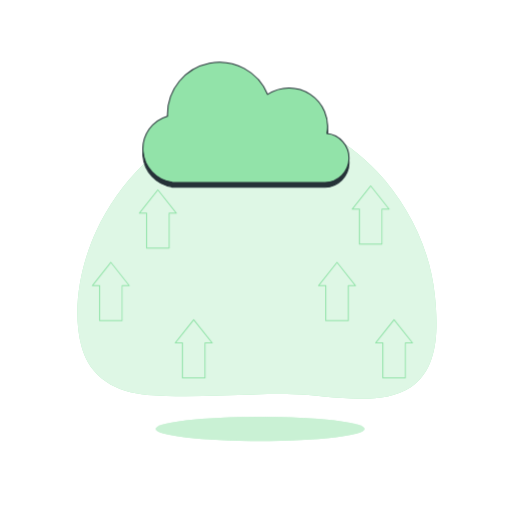
t = 0.00 s
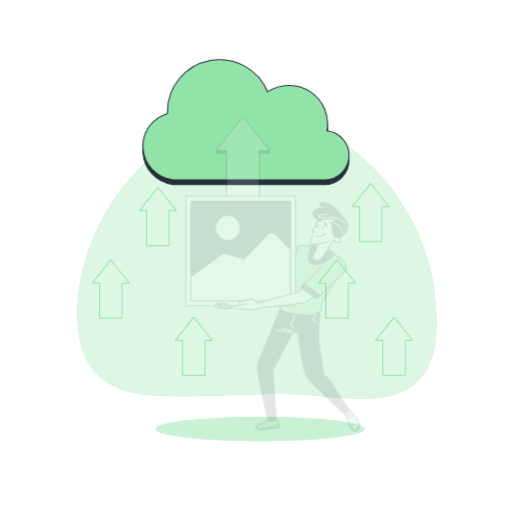
t = 0.19 s
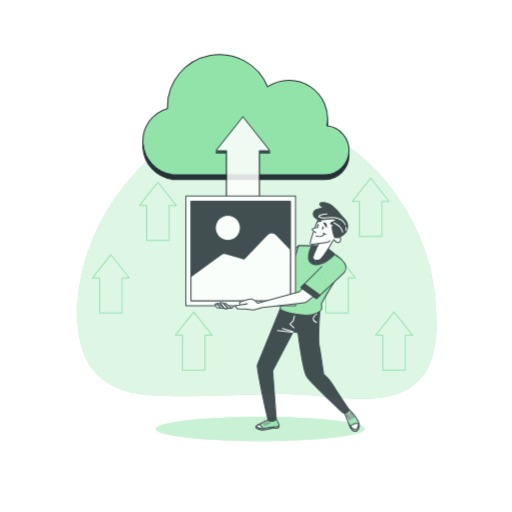
t = 0.56 s
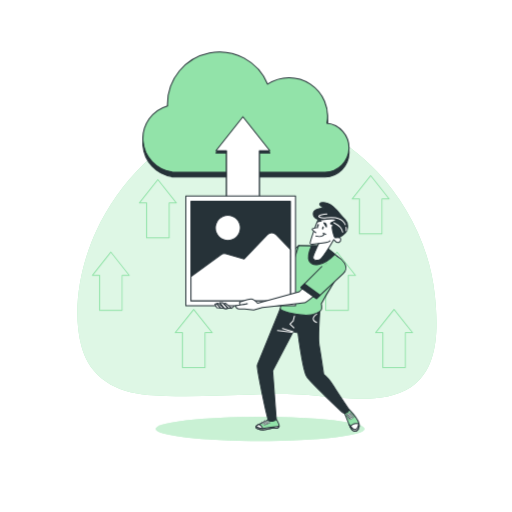
t = 0.75 s
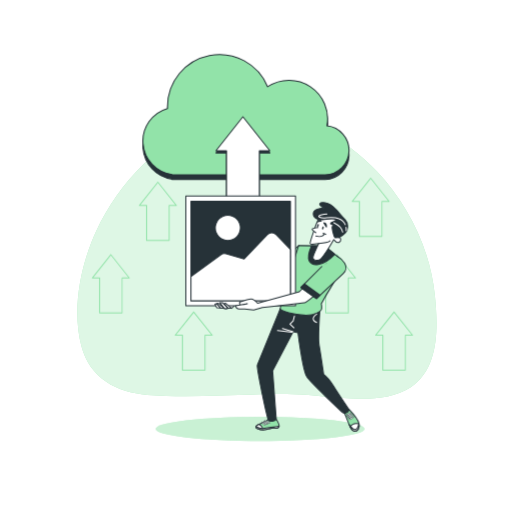
t = 0.94 s
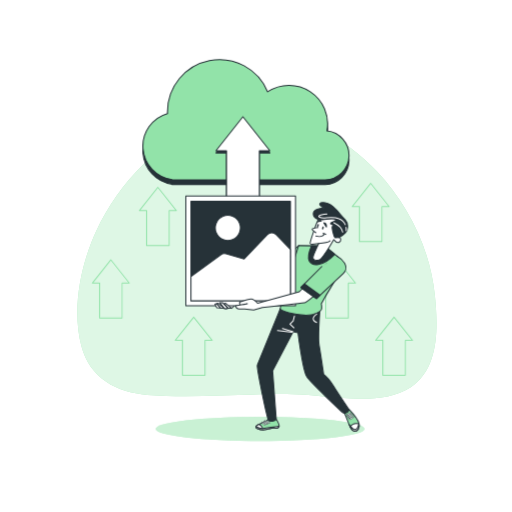
t = 1.31 s

The animated SVG that drew these frames (rendered in a browser with its animation timeline set to each time). Animation: 2 CSS @keyframes rules; one cycle of 1.50 s, repeats indefinitely.

<svg class="animated" id="freepik_stories-image-upload" xmlns="http://www.w3.org/2000/svg" viewBox="0 0 500 500" version="1.1" xmlns:xlink="http://www.w3.org/1999/xlink" xmlns:svgjs="http://svgjs.com/svgjs"><style>svg#freepik_stories-image-upload:not(.animated) .animable {opacity: 0;}svg#freepik_stories-image-upload.animated #freepik--Arrows--inject-38 {animation: 1.5s Infinite  linear floating;animation-delay: 0s;}svg#freepik_stories-image-upload.animated #freepik--Cloud--inject-38 {animation: 1.5s Infinite  linear floating;animation-delay: 0s;}svg#freepik_stories-image-upload.animated #freepik--Character--inject-38 {animation: 1s 1 forwards cubic-bezier(.36,-0.01,.5,1.38) fadeIn;animation-delay: 0s;}            @keyframes floating {                0% {                    opacity: 1;                    transform: translateY(0px);                }                50% {                    transform: translateY(-10px);                }                100% {                    opacity: 1;                    transform: translateY(0px);                }            }                    @keyframes fadeIn {                0% {                    opacity: 0;                }                100% {                    opacity: 1;                }            }        </style><g id="freepik--background-simple--inject-38" class="animable" style="transform-origin: 250.899px 250.402px;"><path d="M368.44,167.79C327.25,123.86,264.79,98,205.81,118.61c-49.06,17.12-89.63,59.53-111.69,106.79C78.6,258.66,70,301.75,79.45,338c8.2,31.44,34.4,45.42,64.36,47.66,47.38,3.55,94.93-1.59,142.34-.68,33.65.64,85,13.09,115-6.89,28.35-18.88,26.58-60,23.47-90.17C420,242.91,398.72,200.1,368.44,167.79Z" style="fill: rgb(146, 227, 169); transform-origin: 250.899px 250.402px;" id="elahpx5jm1eds" class="animable"></path><g id="elgb2s34qtaxv"><path d="M368.44,167.79C327.25,123.86,264.79,98,205.81,118.61c-49.06,17.12-89.63,59.53-111.69,106.79C78.6,258.66,70,301.75,79.45,338c8.2,31.44,34.4,45.42,64.36,47.66,47.38,3.55,94.93-1.59,142.34-.68,33.65.64,85,13.09,115-6.89,28.35-18.88,26.58-60,23.47-90.17C420,242.91,398.72,200.1,368.44,167.79Z" style="fill: rgb(255, 255, 255); opacity: 0.7; transform-origin: 250.899px 250.402px;" class="animable"></path></g></g><g id="freepik--Arrows--inject-38" class="animable" style="transform-origin: 246.507px 275.264px;"><path d="M119.27,313.61h-22a.5.5,0,0,1-.5-.5v-33.7H90.24a.49.49,0,0,1-.45-.28.51.51,0,0,1,0-.53l18-22.72a.51.51,0,0,1,.78,0l18,22.72a.5.5,0,0,1-.39.81h-6.56v33.7A.5.5,0,0,1,119.27,313.61Zm-21.48-1h21v-33.7a.5.5,0,0,1,.5-.5h6l-17-21.41-17,21.41h6a.5.5,0,0,1,.5.5Z" style="fill: rgb(146, 227, 169); transform-origin: 108.197px 284.654px;" id="elw23y5ypqid" class="animable"></path><path d="M340.11,313.61h-22a.5.5,0,0,1-.5-.5v-33.7h-6.56a.5.5,0,0,1-.39-.81l18.05-22.72a.51.51,0,0,1,.78,0l18.05,22.72a.5.5,0,0,1-.39.81h-6.56v33.7A.5.5,0,0,1,340.11,313.61Zm-21.48-1h21v-33.7a.5.5,0,0,1,.5-.5h6l-17-21.41-17,21.41h6a.5.5,0,0,1,.5.5Z" style="fill: rgb(146, 227, 169); transform-origin: 329.1px 284.654px;" id="eliaz4nok28i" class="animable"></path><path d="M395.83,369.56h-22a.5.5,0,0,1-.5-.5v-33.7H366.8a.5.5,0,0,1-.39-.81l18-22.71a.51.51,0,0,1,.78,0l18,22.71a.5.5,0,0,1-.39.81h-6.56v33.7A.5.5,0,0,1,395.83,369.56Zm-21.47-1h21v-33.7a.5.5,0,0,1,.5-.5h6l-17-21.41-17,21.41h6a.51.51,0,0,1,.5.5Z" style="fill: rgb(146, 227, 169); transform-origin: 384.8px 340.609px;" id="eltfofastac6" class="animable"></path><path d="M373,238.88H351a.5.5,0,0,1-.5-.5v-33.7h-6.56a.49.49,0,0,1-.45-.29.51.51,0,0,1,.06-.53l18-22.71a.52.52,0,0,1,.79,0l18,22.71a.51.51,0,0,1-.39.82h-6.56v33.7A.5.5,0,0,1,373,238.88Zm-21.47-1h21v-33.7a.5.5,0,0,1,.5-.5h6l-17-21.42-17,21.42h6a.5.5,0,0,1,.5.5Z" style="fill: rgb(146, 227, 169); transform-origin: 361.944px 209.924px;" id="elouzoetlvke9" class="animable"></path><path d="M165.16,242.81h-22a.5.5,0,0,1-.5-.5v-33.7h-6.55a.5.5,0,0,1-.4-.81l18.05-22.72a.51.51,0,0,1,.78,0l18.05,22.72a.5.5,0,0,1-.39.81h-6.56v33.7A.5.5,0,0,1,165.16,242.81Zm-21.48-1h21v-33.7a.5.5,0,0,1,.5-.5h6l-17-21.41-17,21.41h6a.5.5,0,0,1,.5.5Z" style="fill: rgb(146, 227, 169); transform-origin: 154.15px 213.854px;" id="el17z65xbjseyi" class="animable"></path><path d="M200.16,369.56h-22a.5.5,0,0,1-.5-.5v-33.7h-6.56a.5.5,0,0,1-.39-.81l18.05-22.71a.51.51,0,0,1,.78,0l18.05,22.71a.5.5,0,0,1-.4.81h-6.55v33.7A.5.5,0,0,1,200.16,369.56Zm-21.48-1h21v-33.7a.5.5,0,0,1,.5-.5h6l-17-21.41-17,21.41h6a.5.5,0,0,1,.5.5Z" style="fill: rgb(146, 227, 169); transform-origin: 189.15px 340.609px;" id="elabnt20ufize" class="animable"></path></g><g id="freepik--Floor--inject-38" class="animable" style="transform-origin: 254px 418.83px;"><ellipse cx="254" cy="418.83" rx="102" ry="11.83" style="fill: rgb(146, 227, 169); transform-origin: 254px 418.83px;" id="eljzaj67uzpug" class="animable"></ellipse><g id="elkbtezilbc1"><ellipse cx="254" cy="418.83" rx="102" ry="11.83" style="fill: rgb(255, 255, 255); opacity: 0.5; transform-origin: 254px 418.83px;" class="animable"></ellipse></g></g><g id="freepik--Cloud--inject-38" class="animable" style="transform-origin: 240.181px 121.738px;"><path d="M319.27,134.91a37.65,37.65,0,0,0-57.94-38.24A50.8,50.8,0,0,0,163.55,116c0,.63,0,1.25,0,1.87a33.07,33.07,0,0,0,4.52,64.56v.35H317.65a24,24,0,0,0,1.62-47.86Z" style="fill: rgb(38, 50, 56); stroke: rgb(38, 50, 56); stroke-linecap: round; stroke-linejoin: round; transform-origin: 240.181px 123.988px;" id="elsgpv0y48ih" class="animable"></path><path d="M319.27,130.41a37.65,37.65,0,0,0-57.94-38.24,50.8,50.8,0,0,0-97.78,19.32c0,.63,0,1.25,0,1.87a33.07,33.07,0,0,0,4.52,64.56v.35H317.65a24,24,0,0,0,1.62-47.86Z" style="fill: rgb(146, 227, 169); stroke: rgb(38, 50, 56); stroke-linecap: round; stroke-linejoin: round; transform-origin: 240.181px 119.483px;" id="elgsvhlj70pnj" class="animable"></path></g><g id="freepik--Character--inject-38" class="animable animator-active" style="transform-origin: 266.053px 267.513px;"><path d="M267.4,264.46l-6.29,3.3s-6.89,3-11.39,5.39-26.67,19.48-26.67,19.48l-4.49.3-2.7,1.8s-4.5.9-4.5,1.8.9,1.19,1.8,1.19a17.74,17.74,0,0,0,3.9-1.49s-3.05,4.46-1.85,4.46a46.7,46.7,0,0,1,5.17.83,58.66,58.66,0,0,1,6-.8c1.5,0,5.09-8.09,5.09-8.09s25.77-10.19,29.07-12.59,12.88-8.39,12.88-8.39Z" style="fill: rgb(255, 255, 255); stroke: rgb(38, 50, 56); stroke-linecap: round; stroke-linejoin: round; transform-origin: 242.39px 282.99px;" id="elu4tazjlm3sh" class="animable"></path><polygon points="291.59 239.84 263.5 265.36 271.6 274.95 287.18 268.96 292.57 240.19 291.59 239.84" style="fill: rgb(146, 227, 169); stroke: rgb(38, 50, 56); stroke-linecap: round; stroke-linejoin: round; transform-origin: 278.035px 257.395px;" id="el2rms6bq05wt" class="animable"></polygon><polygon points="267.25 261.96 263.5 265.36 271.6 274.95 276.43 273.09 267.25 261.96" style="fill: rgb(38, 50, 56); stroke: rgb(38, 50, 56); stroke-linecap: round; stroke-linejoin: round; transform-origin: 269.965px 268.455px;" id="el231zvasyrqq" class="animable"></polygon><path d="M340.62,399.53s8.92,9.28,9.83,13.83-1.27,8.56-4.91,7.46-6.92-12.37-7.83-14.37-2-4.19-2-4.19S338.44,398.62,340.62,399.53Z" style="fill: rgb(146, 227, 169); stroke: rgb(38, 50, 56); stroke-linecap: round; stroke-linejoin: round; transform-origin: 343.183px 410.194px;" id="eldquy8xfd5al" class="animable"></path><path d="M350.53,413.85c.66,4.34-1.49,8-5,7-1.27-.37-2.49-2-3.58-4C344.33,413,348.16,413.21,350.53,413.85Z" style="fill: rgb(255, 255, 255); stroke: rgb(38, 50, 56); stroke-linecap: round; stroke-linejoin: round; transform-origin: 346.299px 417.251px;" id="elpbuwns75ppm" class="animable"></path><path d="M340.71,414.22c2,2.73,4.54,5.66,6.46,5.15s2.93-4.12,3.28-6c.9,4.54-1.28,8.52-4.91,7.43C343.76,420.29,342.08,417.34,340.71,414.22Z" style="fill: rgb(255, 255, 255); stroke: rgb(38, 50, 56); stroke-linecap: round; stroke-linejoin: round; transform-origin: 345.681px 417.176px;" id="el2hfc2iorr84" class="animable"></path><path d="M338.8,404.63s4-2.19,4.19-1.46-3.82,2.73-4.37,2.73S337.71,405.72,338.8,404.63Z" style="fill: rgb(255, 255, 255); stroke: rgb(38, 50, 56); stroke-linecap: round; stroke-linejoin: round; stroke-width: 0.5px; transform-origin: 340.545px 404.461px;" id="el6vkbzlygy18" class="animable"></path><path d="M339.71,405.9s4-2.18,4.19-1.45-3.82,2.73-4.37,2.73S338.62,407,339.71,405.9Z" style="fill: rgb(255, 255, 255); stroke: rgb(38, 50, 56); stroke-linecap: round; stroke-linejoin: round; stroke-width: 0.5px; transform-origin: 341.455px 405.74px;" id="elkrt4flqvbpj" class="animable"></path><path d="M340.62,407.18s4-2.19,4.19-1.46-3.82,2.73-4.37,2.73S339.53,408.27,340.62,407.18Z" style="fill: rgb(255, 255, 255); stroke: rgb(38, 50, 56); stroke-linecap: round; stroke-linejoin: round; stroke-width: 0.5px; transform-origin: 342.365px 407.011px;" id="elf1o3qbsh2hn" class="animable"></path><path d="M341.53,408.45s4-2.18,4.19-1.46-3.82,2.73-4.37,2.73S340.44,409.54,341.53,408.45Z" style="fill: rgb(255, 255, 255); stroke: rgb(38, 50, 56); stroke-linecap: round; stroke-linejoin: round; stroke-width: 0.5px; transform-origin: 343.275px 408.282px;" id="el8id4ryjio23" class="animable"></path><path d="M268.75,407.88s3.48,4.85,3.79,7.6-2,2.82-4.94,2.51-6.45,1.86-10.59,1.75-8.93-1.92-6.63-3.89,8.3-3.59,9.6-4.72a22.53,22.53,0,0,0,2.18-2.19Z" style="fill: rgb(146, 227, 169); stroke: rgb(38, 50, 56); stroke-linecap: round; stroke-linejoin: round; transform-origin: 261.175px 413.812px;" id="elvcwj21zt0jk" class="animable"></path><path d="M250.38,415.85a11.87,11.87,0,0,1,2.64-1.57,8.8,8.8,0,0,1,4.34,5.46H257C252.86,419.63,248.08,417.82,250.38,415.85Z" style="fill: rgb(255, 255, 255); stroke: rgb(38, 50, 56); stroke-linecap: round; stroke-linejoin: round; transform-origin: 253.571px 417.01px;" id="el9dtbpvjacb" class="animable"></path><path d="M260.36,410.49s4.27,2.23,3.19,2.67S259.23,411.1,260.36,410.49Z" style="fill: rgb(255, 255, 255); stroke: rgb(38, 50, 56); stroke-linecap: round; stroke-linejoin: round; stroke-width: 0.5px; transform-origin: 261.925px 411.851px;" id="elmrrv4v5dg7h" class="animable"></path><path d="M258.7,410.94s4.27,2.23,3.19,2.67S257.57,411.55,258.7,410.94Z" style="fill: rgb(255, 255, 255); stroke: rgb(38, 50, 56); stroke-linecap: round; stroke-linejoin: round; stroke-width: 0.5px; transform-origin: 260.265px 412.301px;" id="elrfrra0k934g" class="animable"></path><path d="M257.74,411.6s4.27,2.23,3.19,2.67S256.61,412.21,257.74,411.6Z" style="fill: rgb(255, 255, 255); stroke: rgb(38, 50, 56); stroke-linecap: round; stroke-linejoin: round; stroke-width: 0.5px; transform-origin: 259.305px 412.961px;" id="elt97y9gg3ym" class="animable"></path><path d="M256,412.4s4.27,2.23,3.19,2.67S254.85,413,256,412.4Z" style="fill: rgb(255, 255, 255); stroke: rgb(38, 50, 56); stroke-linecap: round; stroke-linejoin: round; stroke-width: 0.5px; transform-origin: 257.561px 413.761px;" id="elummmi2desnl" class="animable"></path><path d="M249.9,416.46a13.36,13.36,0,0,0,9.93,1.47,61.29,61.29,0,0,1,9.52-1.32,11.86,11.86,0,0,0,3.21-.54c-.08,2.17-2.24,2.21-5,1.92-2.94-.32-6.45,1.86-10.59,1.75C253.29,419.64,249.09,418.18,249.9,416.46Z" style="fill: rgb(255, 255, 255); stroke: rgb(38, 50, 56); stroke-linecap: round; stroke-linejoin: round; transform-origin: 261.179px 417.907px;" id="eliiw049wmrc8" class="animable"></path><path d="M312.48,301s-2.1,29.24-.83,36.33,4.4,28.2,4.4,28.2,4.74,3.46,9.47,11.1,15.1,22.93,15.1,22.93.37,2.73-2.91,3.64c0,0-1.64.73-2.55,0s-32-29.48-35.67-35.48-8.55-42.92-8.55-42.92l-4.73-.91-20,38.22,3.48,46.46s.27,1.6-2,2.25-4.1.88-5.46-.29-11.89-52.05-11-53.87,21.07-51.84,21.07-51.84l1.63-4.18s19.11,2.18,27.66.54S311.76,298.24,312.48,301Z" style="fill: rgb(38, 50, 56); stroke: rgb(38, 50, 56); stroke-linecap: round; stroke-linejoin: round; transform-origin: 295.905px 355.377px;" id="el0n2ytbhusl6g" class="animable"></path><line x1="286.21" y1="323.86" x2="275.83" y2="320.77" style="fill: none; stroke: rgb(255, 255, 255); stroke-linecap: round; stroke-linejoin: round; transform-origin: 281.02px 322.315px;" id="elhsxv9y98yo" class="animable"></line><line x1="285.11" y1="324.41" x2="270.92" y2="322.77" style="fill: none; stroke: rgb(255, 255, 255); stroke-linecap: round; stroke-linejoin: round; transform-origin: 278.015px 323.59px;" id="el8a508ytpukk" class="animable"></line><path d="M309.22,306.66s-7.68,4.9,0,8.17" style="fill: none; stroke: rgb(255, 255, 255); stroke-linecap: round; stroke-linejoin: round; transform-origin: 307.513px 310.745px;" id="elc6aa2hp7la4" class="animable"></path><polyline points="287.48 308.66 286.3 313.38 283.14 316.54 287.08 320.08" style="fill: none; stroke: rgb(255, 255, 255); stroke-linecap: round; stroke-linejoin: round; transform-origin: 285.31px 314.37px;" id="elbovj97k7rl" class="animable"></polyline><path d="M332.47,252.72c-7-5.68-15.69-12.54-15.69-12.54s-18.43-.42-25.19-.34l-9.5,30.32s-8.73,30.2-8.37,31.48,6.56,4.18,20.39,5.82,19.65-4.18,20-6a15.08,15.08,0,0,0-.36-4.92l4.73-8.37,15.65-25.74A7.49,7.49,0,0,0,332.47,252.72Z" style="fill: rgb(146, 227, 169); stroke: rgb(38, 50, 56); stroke-linecap: round; stroke-linejoin: round; transform-origin: 304.469px 273.789px;" id="elenee78g7tg9" class="animable"></path><path d="M327,248.29c-5.36-4.3-10.19-8.11-10.19-8.11s-6.12-.14-12.59-.24c-1.64,3.74-4.47,11.38-2.14,15.16C304.92,259.76,314.31,261.15,327,248.29Z" style="fill: rgb(38, 50, 56); stroke: rgb(38, 50, 56); stroke-linecap: round; stroke-linejoin: round; transform-origin: 314.098px 249.184px;" id="elxwf93395kc" class="animable"></path><path d="M318.67,209s-5.27,1.46-7.46,4.73-8.55,22.39-8.37,24,8.37,0,8.37,0-5.64,11.83-5.64,13.83,2.55,3.1,5.82,2.37S325.83,234,325.83,234s3.31,3.84,5.4,2.52c2.4-1.51,1.64-4.55-.18-4.55s5.09-7.46,2.73-12.37S320.86,207.37,318.67,209Z" style="fill: rgb(255, 255, 255); stroke: rgb(38, 50, 56); stroke-linecap: round; stroke-linejoin: round; transform-origin: 318.557px 231.462px;" id="elpmbw16x1p6g" class="animable"></path><path d="M316.67,203.19s-10.19,0-10.74,4.91,4.74,7.1,10.56,6.19,11.1-.55,11.83.36-7.1,2.73-5.28,4a5.88,5.88,0,0,0,3.64,1.1s-2.55.72-2.37,2.54,1.77,9.86,3,9.86,3.7-.16,3.7-.16a23,23,0,0,0,6.19-4.55c2.73-2.91,3.45-9.1,0-12.73s-6.19-7.16-8.92-10.07-5.28-6-10.74-6.73S309.21,199.36,316.67,203.19Z" style="fill: rgb(38, 50, 56); stroke: rgb(38, 50, 56); stroke-linecap: round; stroke-linejoin: round; transform-origin: 322.708px 214.96px;" id="elr57k4bzlhyb" class="animable"></path><path d="M337.92,222a11.53,11.53,0,0,1,.11,3.23" style="fill: none; stroke: rgb(255, 255, 255); stroke-linecap: round; stroke-linejoin: round; transform-origin: 338.008px 223.615px;" id="el1wxxvdfso7" class="animable"></path><path d="M319.22,208.93s-11.17,1.09-7,3.22,10.68-1.86,18.81,1.36a10.43,10.43,0,0,1,6.11,5.86" style="fill: none; stroke: rgb(255, 255, 255); stroke-linecap: round; stroke-linejoin: round; transform-origin: 324.214px 214.15px;" id="elumpioe0adsc" class="animable"></path><path d="M326,217.41s7.63,3.73,8.64,9.15" style="fill: none; stroke: rgb(255, 255, 255); stroke-linecap: round; stroke-linejoin: round; transform-origin: 330.32px 221.985px;" id="elgtyma25vbkk" class="animable"></path><path d="M311.21,237.76s8.74-.54,11.1-2.54" style="fill: none; stroke: rgb(38, 50, 56); stroke-linecap: round; stroke-linejoin: round; transform-origin: 316.76px 236.49px;" id="elzhxd8uz42n" class="animable"></path><path d="M308.48,230.48s6.37,1.82,8.19-2" style="fill: none; stroke: rgb(38, 50, 56); stroke-linecap: round; stroke-linejoin: round; transform-origin: 312.575px 229.697px;" id="el7tsz9pe6v99" class="animable"></path><line x1="315.58" y1="227.75" x2="318.31" y2="228.85" style="fill: none; stroke: rgb(38, 50, 56); stroke-linecap: round; stroke-linejoin: round; transform-origin: 316.945px 228.3px;" id="ely2khyfd1yb" class="animable"></line><path d="M310.48,222.11s-5.64.73-5.64,1.64,3.64,3.46,3.64,3.46" style="fill: rgb(255, 255, 255); stroke: rgb(38, 50, 56); stroke-linecap: round; stroke-linejoin: round; transform-origin: 307.66px 224.66px;" id="eluoc99qsjbb" class="animable"></path><path d="M311.2,220.36c-.26.79-.79,1.32-1.19,1.19s-.5-.87-.23-1.66.79-1.32,1.19-1.19S311.47,219.58,311.2,220.36Z" style="fill: rgb(38, 50, 56); transform-origin: 310.49px 220.125px;" id="elmr4g1khjfyl" class="animable"></path><path d="M316,222.79c-.27.79-.8,1.32-1.19,1.19s-.5-.88-.24-1.66.8-1.32,1.19-1.19S316.25,222,316,222.79Z" style="fill: rgb(38, 50, 56); transform-origin: 315.283px 222.555px;" id="elvvnx3d5rcj7" class="animable"></path><path d="M316.25,217.62s2.76.25,2.5,4Z" style="fill: rgb(38, 50, 56); stroke: rgb(38, 50, 56); stroke-linecap: round; stroke-linejoin: round; transform-origin: 317.509px 219.62px;" id="elqu4p0nvzqo8" class="animable"></path><path d="M313.75,215.87s-1.51-2-3.51.75Z" style="fill: rgb(38, 50, 56); stroke: rgb(38, 50, 56); stroke-linecap: round; stroke-linejoin: round; transform-origin: 311.995px 215.894px;" id="elksr6fsbf2h" class="animable"></path><polygon points="263.53 149.31 237.19 116.16 210.86 149.31 221.16 149.31 221.16 199.22 253.23 199.22 253.23 149.31 263.53 149.31" style="fill: rgb(38, 50, 56); stroke: rgb(38, 50, 56); stroke-linecap: round; stroke-linejoin: round; transform-origin: 237.195px 157.69px;" id="elqa6lzcsy9a" class="animable"></polygon><polygon points="263.53 147.16 237.19 114.01 210.86 147.16 221.16 147.16 221.16 197.07 253.23 197.07 253.23 147.16 263.53 147.16" style="fill: rgb(255, 255, 255); stroke: rgb(38, 50, 56); stroke-linecap: round; stroke-linejoin: round; transform-origin: 237.195px 155.54px;" id="elxjkh3d21w3m" class="animable"></polygon><rect x="181.45" y="191.44" width="107.11" height="107.11" style="fill: rgb(255, 255, 255); stroke: rgb(38, 50, 56); stroke-linecap: round; stroke-linejoin: round; transform-origin: 235.005px 244.995px;" id="elrjbbcmoc80k" class="animable"></rect><rect x="186.43" y="196.42" width="97.15" height="97.15" style="fill: rgb(38, 50, 56); stroke: rgb(38, 50, 56); stroke-linecap: round; stroke-linejoin: round; transform-origin: 235.005px 244.995px;" id="elvihaqvv3rc" class="animable"></rect><path d="M261.05,229.13l-22.66,23.68-17.64-4.94a6,6,0,0,0-5.13.92L186.43,270v23.61h97.15v-50l-13.9-14.49A6,6,0,0,0,261.05,229.13Z" style="fill: rgb(255, 255, 255); stroke: rgb(38, 50, 56); stroke-linecap: round; stroke-linejoin: round; transform-origin: 235.005px 260.452px;" id="elp1kfj585x5" class="animable"></path><g id="el7u6yrpj4jn3"><circle cx="222.46" cy="222.57" r="12.26" style="fill: rgb(255, 255, 255); stroke: rgb(38, 50, 56); stroke-linecap: round; stroke-linejoin: round; transform-origin: 222.46px 222.57px; transform: rotate(-67.68deg);" class="animable"></circle></g><path d="M319.09,257.35l-26.77,27.52-40.8,11.24s-3.64-4.23-6.26-4.26-11.06,3-11.06,3-1.07,2.62,1,2.64a36.81,36.81,0,0,0,6.31-1l-11.57,2h0a3.77,3.77,0,0,0,3.69,3.18l5.21,0,8.91,1.13,8.43-2.55s39.94-4.35,42.05-4.86,36-29.6,36-29.6,3.83-3.37,2.37-7.28-8.93-6.68-8.93-6.68" style="fill: rgb(255, 255, 255); stroke: rgb(38, 50, 56); stroke-linecap: round; stroke-linejoin: round; transform-origin: 283.436px 277.315px;" id="el8dp4qz2tb1c" class="animable"></path><path d="M314.26,260.22l-20.41,20.47L309,291.62l26.32-24.79a7.71,7.71,0,0,0,1.35-9.58l-.09-.14a19.42,19.42,0,0,0-7.72-7" style="fill: rgb(146, 227, 169); stroke: rgb(38, 50, 56); stroke-linecap: round; stroke-linejoin: round; transform-origin: 315.805px 270.865px;" id="el2d4vv8sfs98" class="animable"></path><polygon points="309.04 291.62 312.6 288.26 297.37 277.16 293.85 280.69 309.04 291.62" style="fill: rgb(38, 50, 56); stroke: rgb(38, 50, 56); stroke-linecap: round; stroke-linejoin: round; transform-origin: 303.225px 284.39px;" id="elt8dmgx96bu" class="animable"></polygon><polygon points="211.36 296.53 215.21 300.69 218.94 301.1 213.15 296.14 211.36 296.53" style="fill: rgb(255, 255, 255); stroke: rgb(38, 50, 56); stroke-linecap: round; stroke-linejoin: round; transform-origin: 215.15px 298.62px;" id="elrnnledjwx8e" class="animable"></polygon><polygon points="218.6 296.53 222.45 300.69 226.17 301.1 220.38 296.14 218.6 296.53" style="fill: rgb(255, 255, 255); stroke: rgb(38, 50, 56); stroke-linecap: round; stroke-linejoin: round; transform-origin: 222.385px 298.62px;" id="elztd73gbk66h" class="animable"></polygon><polygon points="218.94 301.1 214.59 295.52 217.28 295.52 222.66 301.1 220.38 301.52 218.94 301.1" style="fill: rgb(255, 255, 255); stroke: rgb(38, 50, 56); stroke-linecap: round; stroke-linejoin: round; transform-origin: 218.625px 298.52px;" id="elvv4x667a5kn" class="animable"></polygon><polygon points="209.84 296.97 211.7 300.48 215.21 300.69 211.36 296.53 209.84 296.97" style="fill: rgb(255, 255, 255); stroke: rgb(38, 50, 56); stroke-linecap: round; stroke-linejoin: round; transform-origin: 212.525px 298.61px;" id="el7gv31cn5ym" class="animable"></polygon></g><defs>     <filter id="active" height="200%">         <feMorphology in="SourceAlpha" result="DILATED" operator="dilate" radius="2"></feMorphology>                <feFlood flood-color="#32DFEC" flood-opacity="1" result="PINK"></feFlood>        <feComposite in="PINK" in2="DILATED" operator="in" result="OUTLINE"></feComposite>        <feMerge>            <feMergeNode in="OUTLINE"></feMergeNode>            <feMergeNode in="SourceGraphic"></feMergeNode>        </feMerge>    </filter>    <filter id="hover" height="200%">        <feMorphology in="SourceAlpha" result="DILATED" operator="dilate" radius="2"></feMorphology>                <feFlood flood-color="#ff0000" flood-opacity="0.5" result="PINK"></feFlood>        <feComposite in="PINK" in2="DILATED" operator="in" result="OUTLINE"></feComposite>        <feMerge>            <feMergeNode in="OUTLINE"></feMergeNode>            <feMergeNode in="SourceGraphic"></feMergeNode>        </feMerge>            <feColorMatrix type="matrix" values="0   0   0   0   0                0   1   0   0   0                0   0   0   0   0                0   0   0   1   0 "></feColorMatrix>    </filter></defs></svg>